Run: headless pygame with SDL's dummy video driver; simulated clock (each Clock.tick advances the game by its frame time, no real sleeping); random seed 0; keys injected as events and as key.get_pressed() state; no mouse input; restart key C tapped at the start of phases 3 and 4.
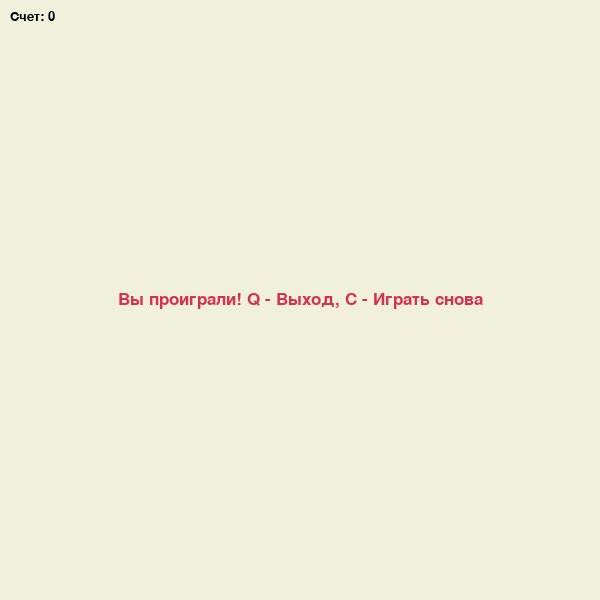
Frame 1 of 4 · flips 1–60 · no input
Frame 2 of 4 · flips 61–180 · tapped SPACE, RETURN · held RIGHT (→), D · screen unchanged from frame 1, image omitted
Frame 3 of 4 · flips 181–300 · tapped C · held DOWN (↓), S · screen unchanged from frame 2, image omitted
Frame 4 of 4 · flips 301–420 · tapped C · held LEFT (←), A, UP (↑), W · screen unchanged from frame 3, image omitted

The pygame program that drew these frames:

import pygame
import random
import sys

# --- Инициализация Pygame ---
pygame.init()

# --- Константы ---
# Размеры окна
SCREEN_WIDTH = 600
SCREEN_HEIGHT = 600

# Цвета (RGB)
WHITE = (255, 255, 255)
BLACK = (0, 0, 0)
RED = (213, 50, 80)
GREEN = (0, 255, 0)
DARK_GREEN = (0, 200, 0)
BLUE = (50, 153, 213)
BG_COLOR = (240, 240, 220) # Песочный цвет фона

# Размер одного блока змейки и еды
BLOCK_SIZE = 20

# Скорость игры (FPS - кадры в секунду). Чем больше, тем быстрее.
SNAKE_SPEED = 10

# Настройка экрана и шрифтов
screen = pygame.display.set_mode((SCREEN_WIDTH, SCREEN_HEIGHT))
pygame.display.set_caption('Змейка на Pygame')

clock = pygame.time.Clock()
font_style = pygame.font.SysFont("bahnschrift", 25)
score_font = pygame.font.SysFont("comicsansms", 20)

# --- Функции ---

def your_score(score):
    """Отображает счет на экране"""
    value = score_font.render("Счет: " + str(score), True, BLACK)
    screen.blit(value, [10, 10])

def draw_snake(snake_block, snake_list):
    """Рисует змейку, snake_block - размер блока, snake_list - список сегментов змейки пример: [[x1, y1], [x2, y2], ...]"""
    for i, segment in enumerate(snake_list):
        # Голова чуть темнее
        color = DARK_GREEN if i == len(snake_list) - 1 else GREEN
        # Рисуем прямоугольник: [x, y, ширина, высота]
        pygame.draw.rect(screen, color, [segment[0], segment[1], snake_block, snake_block])

def message(msg, color):
    """Отображает сообщение в центре экрана"""
    mesg = font_style.render(msg, True, color)
    text_rect = mesg.get_rect(center=(SCREEN_WIDTH/2, SCREEN_HEIGHT/2))
    screen.blit(mesg, text_rect)

def gameLoop():
    """Главный цикл игры"""
    game_over = False
    game_close = False

    # Начальная позиция головы (середина экрана)
    x1 = SCREEN_WIDTH / 2
    y1 = SCREEN_HEIGHT / 2

    # Изменение позиции (направление движения)
    x1_change = 0
    y1_change = 0

    # Тело змейки и её начальная длина
    snake_List = []
    Length_of_snake = 3
    
    # Сразу задаем начальное направление (например, вправо)
    x1_change = BLOCK_SIZE
    y1_change = 0

    # Генерация первой еды. 
    # Формула нужна, чтобы еда появлялась ровно по сетке, кратной BLOCK_SIZE
    foodx = round(random.randrange(0, SCREEN_WIDTH - BLOCK_SIZE) / BLOCK_SIZE) * BLOCK_SIZE
    foody = round(random.randrange(0, SCREEN_HEIGHT - BLOCK_SIZE) / BLOCK_SIZE) * BLOCK_SIZE

    while not game_over:

        # --- Экран проигрыша ---
        while game_close == True:
            screen.fill(BG_COLOR)
            message("Вы проиграли! Q - Выход, C - Играть снова", RED)
            your_score(Length_of_snake - 3)
            pygame.display.update()

            for event in pygame.event.get():
                if event.type == pygame.KEYDOWN:
                    if event.key == pygame.K_q:
                        game_over = True
                        game_close = False
                    if event.key == pygame.K_c:
                        gameLoop() # Рестарт игры

        # --- Обработка событий (нажатия клавиш) ---
        for event in pygame.event.get():
            if event.type == pygame.QUIT:
                game_over = True
            if event.type == pygame.KEYDOWN:
                # Запрещаем мгновенный разворот на 180 градусов
                if event.key == pygame.K_LEFT or event.key == pygame.K_a:
                    if x1_change != BLOCK_SIZE:
                        x1_change = -BLOCK_SIZE
                        y1_change = 0
                elif event.key == pygame.K_RIGHT or event.key == pygame.K_d:
                    if x1_change != -BLOCK_SIZE:
                        x1_change = BLOCK_SIZE
                        y1_change = 0
                elif event.key == pygame.K_UP or event.key == pygame.K_w:
                    if y1_change != BLOCK_SIZE:
                        y1_change = -BLOCK_SIZE
                        x1_change = 0
                elif event.key == pygame.K_DOWN or event.key == pygame.K_s:
                    if y1_change != -BLOCK_SIZE:
                        y1_change = BLOCK_SIZE
                        x1_change = 0

        # --- Логика движения и столкновений ---
        
        # Проверка столкновения со стенами
        if x1 >= SCREEN_WIDTH or x1 < 0 or y1 >= SCREEN_HEIGHT or y1 < 0:
            game_close = True

        # Обновление позиции головы
        x1 += x1_change
        y1 += y1_change

        # Отрисовка фона
        screen.fill(BG_COLOR)
        
        # Отрисовка еды
        pygame.draw.rect(screen, RED, [foodx, foody, BLOCK_SIZE, BLOCK_SIZE])
        
        # Обновление тела змейки
        snake_Head = []
        snake_Head.append(x1)
        snake_Head.append(y1)
        snake_List.append(snake_Head)

        # Если длина списка больше реальной длины змейки, удаляем хвост
        if len(snake_List) > Length_of_snake:
            del snake_List[0]

        # Проверка столкновения с самим собой
        # Проверяем, есть ли координаты головы в остальной части тела
        for x in snake_List[:-1]:
            if x == snake_Head:
                game_close = True

        draw_snake(BLOCK_SIZE, snake_List)
        your_score(Length_of_snake - 3)

        pygame.display.update()

        # --- Проверка поедания еды ---
        # Pygame позволяет легко проверять столкновения прямоугольников
        snake_rect = pygame.Rect(x1, y1, BLOCK_SIZE, BLOCK_SIZE)
        food_rect = pygame.Rect(foodx, foody, BLOCK_SIZE, BLOCK_SIZE)
        
        if snake_rect.colliderect(food_rect):
             # Еда съедена!
            foodx = round(random.randrange(0, SCREEN_WIDTH - BLOCK_SIZE) / BLOCK_SIZE) * BLOCK_SIZE
            foody = round(random.randrange(0, SCREEN_HEIGHT - BLOCK_SIZE) / BLOCK_SIZE) * BLOCK_SIZE
            Length_of_snake += 1

        # Контроль скорости игры
        clock.tick(SNAKE_SPEED)

    # Выход из игры
    pygame.quit()
    sys.exit()

# Запуск игры
if __name__ == "__main__":
    gameLoop()
